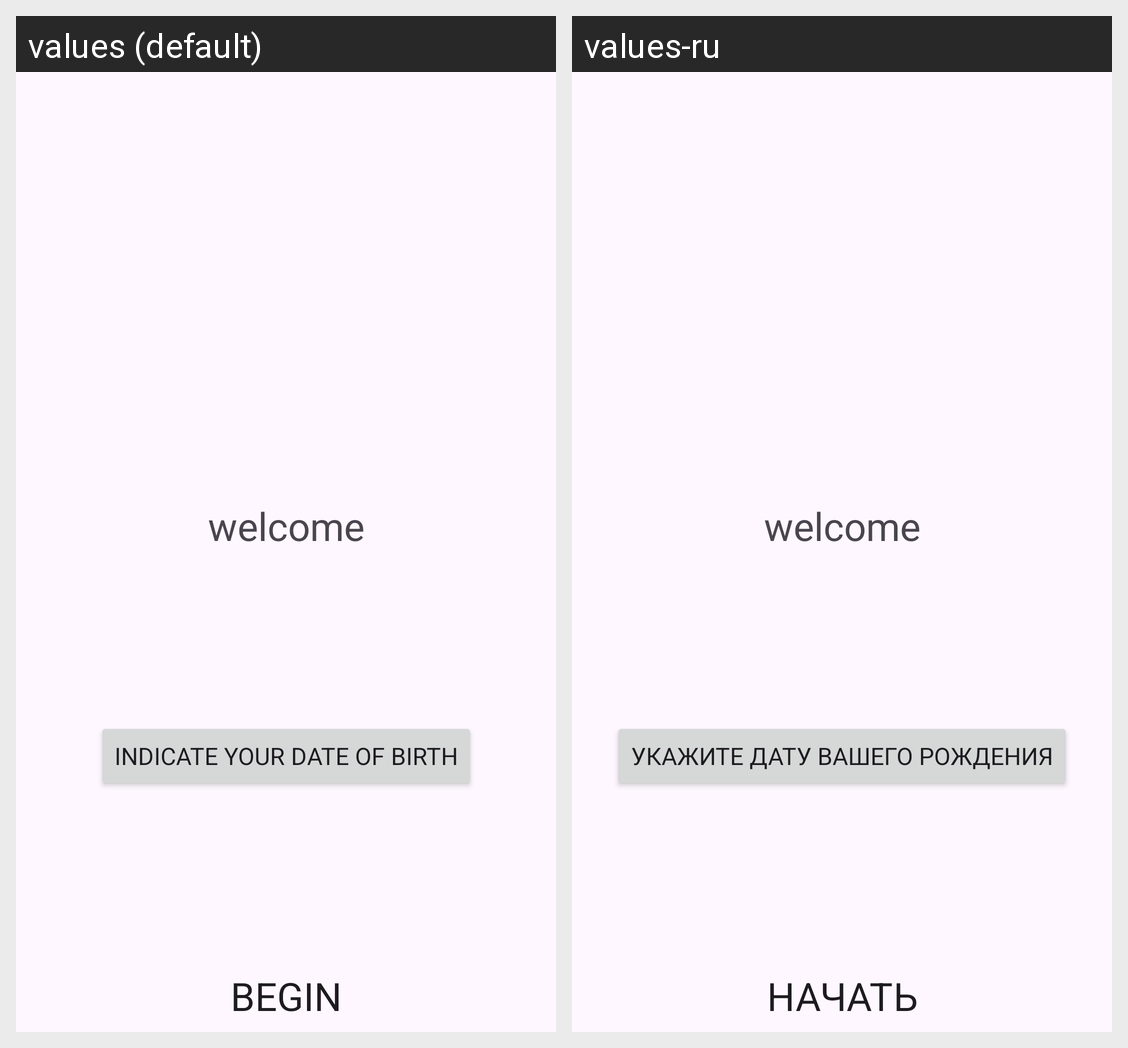

Locale-by-locale string values for the Android screen shown in this grid:
Android screen res/layout/fragment_welcome.xml rendered under 2 locales, left to right: values (default), values-ru. Device: Nexus 5 (rendered at 1080×1920; each locale shown at half size, 540×960, under a caption strip naming it); theme Theme.m_1_9_animation_navigation.
Strings drawn on this screen, with the default value and each locale's value (text and hints the layout hard-codes, and strings that could not be matched under every locale, appear in the picture but are not listed):

text_welcome
  values: welcome
  values-ru: welcome  [not translated; the default value is used]

button_finish
  values: begin
  values-ru: начать

date_of_Birth
  values: indicate your date of birth
  values-ru: укажите дату вашего рождения
